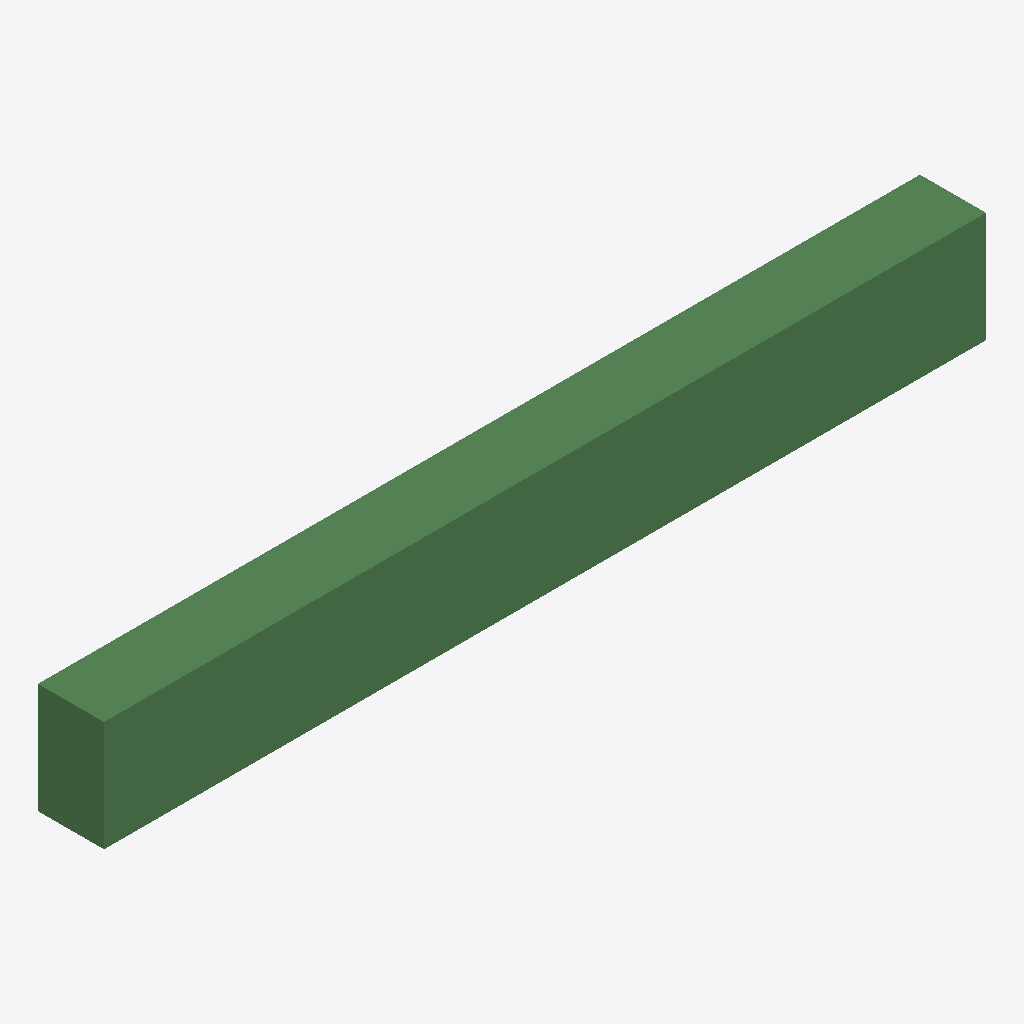
Isometric view of an IFC building model (IFC-SPF (STEP), schema IFC2X3, length unit metre), seen from the south-west, elements coloured by IFC class: 1 beam (green).
Extent 4.0 m × 0.3 m × 0.5 m (x, y, z). Storeys (1): Level 1 at 0.00 m. Elements (1): 1 IfcBeam.

HEADER;
FILE_DESCRIPTION(('ViewDefinition [CoordinationView]'),'2;1');
FILE_NAME('minimal-beam-vertical-plan.ifc','2026-08-22T00:00:00',('TakeoffEngine'),('TakeoffEngine'),'','','');
FILE_SCHEMA(('IFC2X3'));
ENDSEC;
DATA;
#1=IFCPROJECT('0ProjectGuid0000000001',#2,'Test Project',$,$,$,$,(#10),#11);
#20=IFCSITE('0SiteGuid00000000000001',#2,'Site',$,$,#21,$,$,.ELEMENT.,$,$,$,$,$);
#30=IFCBUILDING('0BuildingGuid0000000001',#2,'Building',$,$,#31,$,$,.ELEMENT.,$,$,$);
#40=IFCBUILDINGSTOREY('0StoreyGuid00000000001',#2,'Level 1',$,$,#41,$,$,.ELEMENT.,0.0);
#920=IFCBEAM('0BeamPlanGuid000000001',#2,'B-PLAN-VERT',$,$,#910,#909,$);
ENDSEC;
